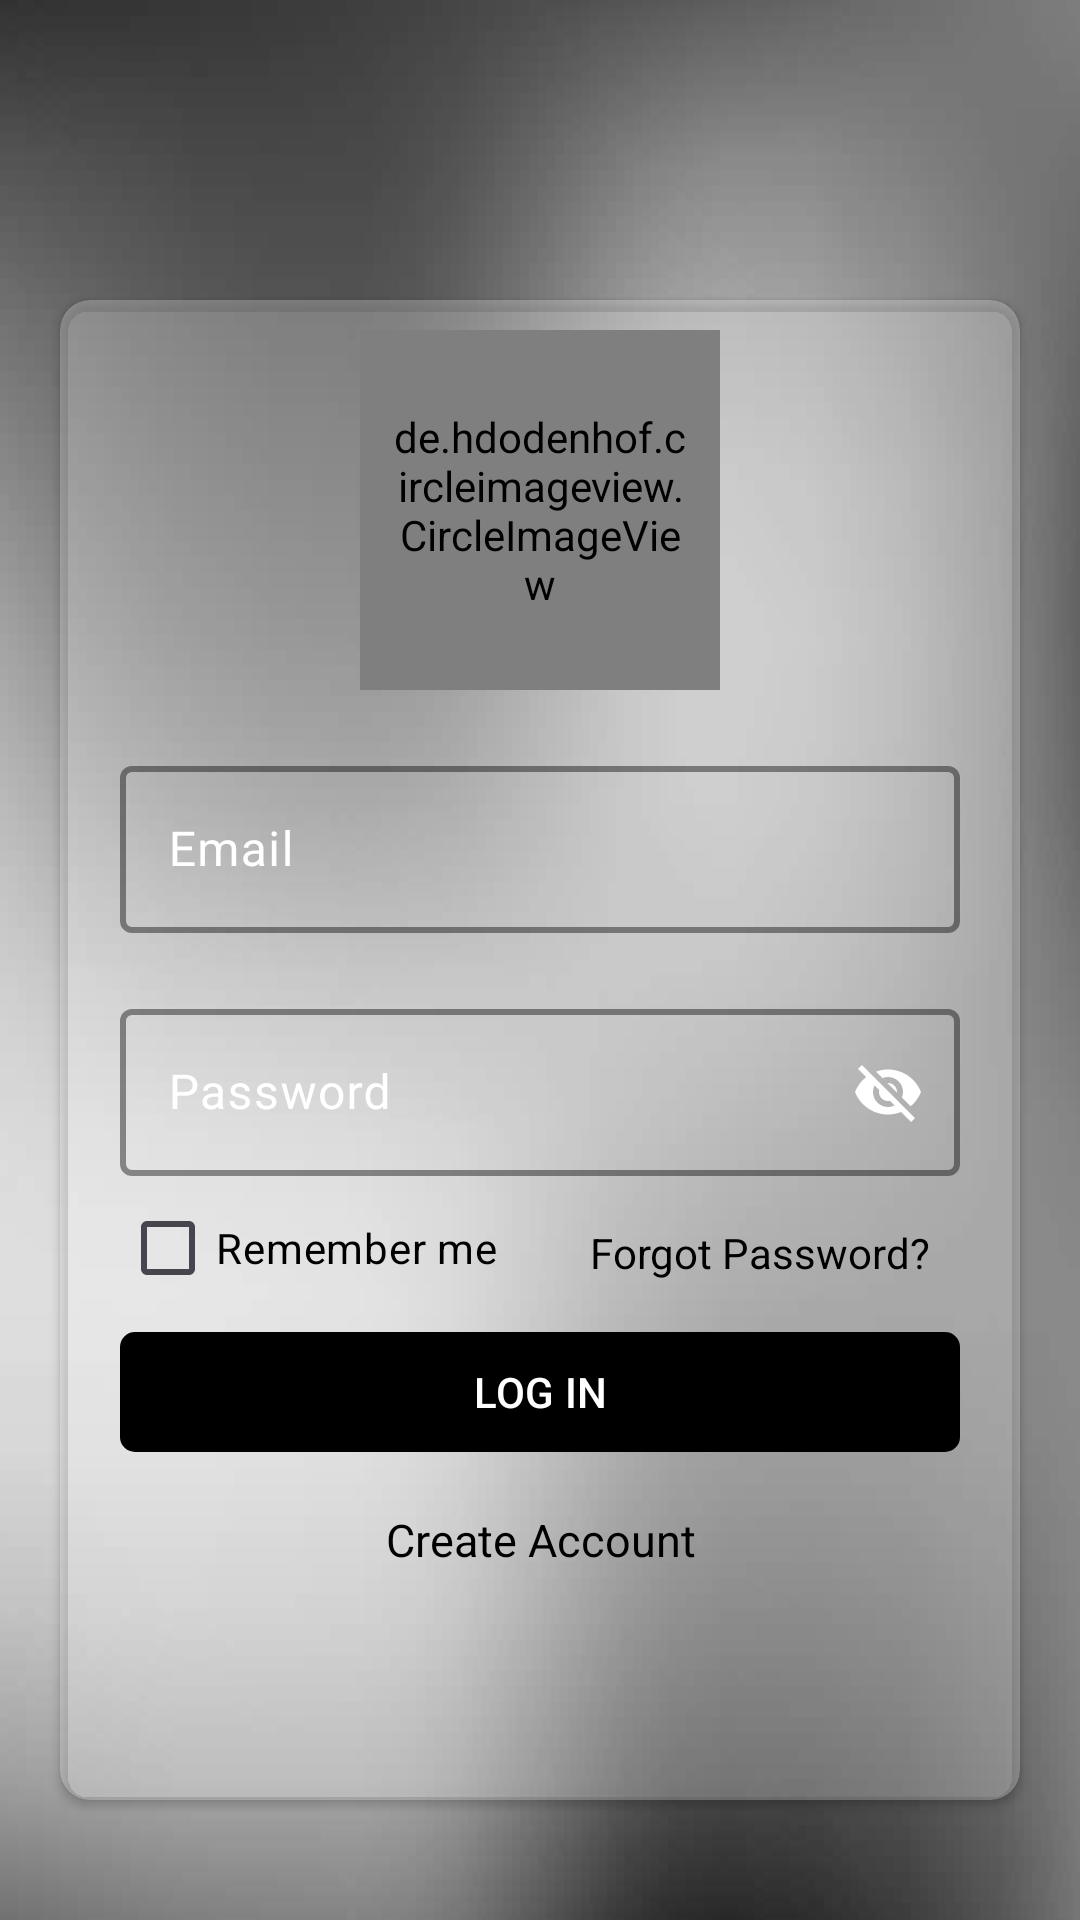

Write the Android layout XML for this screen, with the resource values it uses.
<!-- AndroidManifest.xml: application theme Theme.FirebaseSignUp -->
<!-- res/layout/activity_log_in.xml -->
<?xml version="1.0" encoding="utf-8"?>
<androidx.constraintlayout.widget.ConstraintLayout xmlns:android="http://schemas.android.com/apk/res/android"
    xmlns:app="http://schemas.android.com/apk/res-auto"
    xmlns:tools="http://schemas.android.com/tools"
    android:id="@+id/main"
    android:layout_width="match_parent"
    android:layout_height="match_parent"
    android:background="@drawable/bgcolor"
    tools:context=".LogIn">

    <androidx.cardview.widget.CardView
        android:id="@+id/loginCard"
        android:layout_width="match_parent"
        android:layout_height="500dp"

        app:cardCornerRadius="10dp"
        app:cardBackgroundColor="#40FFFFFF"
        android:elevation="20dp"
        android:layout_marginHorizontal="20dp"
        android:layout_marginTop="100dp"
        app:layout_constraintTop_toTopOf="parent"
        app:layout_constraintStart_toStartOf="parent"
        app:layout_constraintEnd_toEndOf="parent"
        >

        <androidx.constraintlayout.widget.ConstraintLayout
            android:layout_width="match_parent"
            android:layout_height="match_parent"
            android:clipChildren="false"
            android:clipToPadding="false">


            <de.hdodenhof.circleimageview.CircleImageView

                android:id="@+id/myCircularImage"
                android:layout_width="120dp"
                android:layout_height="120dp"
                android:src="@drawable/user"
                android:padding="10dp"
                app:civ_border_color="@color/black"
                app:civ_border_width="4dp"
                android:layout_marginTop="10dp"
                app:layout_constraintTop_toTopOf="parent"
                app:layout_constraintStart_toStartOf="parent"
                app:layout_constraintEnd_toEndOf="parent"

                >

            </de.hdodenhof.circleimageview.CircleImageView>

            <com.google.android.material.textfield.TextInputLayout
                android:id="@+id/emailId_layout"
                android:layout_width="match_parent"
                android:layout_height="wrap_content"
                android:layout_marginHorizontal="20dp"

                android:hint="Email"
                android:textColorHint="@color/white"
                app:boxStrokeColor="@color/white"
                app:boxStrokeWidth="2dp"
                android:layout_marginTop="20dp"
                app:layout_constraintTop_toBottomOf="@id/myCircularImage"
                app:layout_constraintStart_toStartOf="parent"
                app:layout_constraintEnd_toEndOf="parent">

                <com.google.android.material.textfield.TextInputEditText
                    android:id="@+id/emailId_input"
                    android:layout_width="match_parent"
                    android:layout_height="wrap_content"
                    android:inputType="textEmailAddress" />
            </com.google.android.material.textfield.TextInputLayout>

            <com.google.android.material.textfield.TextInputLayout
                android:id="@+id/password_layout"
                android:layout_width="match_parent"
                android:layout_height="wrap_content"
                android:layout_marginHorizontal="20dp"

                android:hint="Password"
                android:textColorHint="@color/white"
                app:boxStrokeColor="@color/white"
                app:boxStrokeWidth="2dp"
                android:layout_marginTop="20dp"
                app:endIconMode="password_toggle"
                app:endIconTint="@color/white"
                app:layout_constraintTop_toBottomOf="@id/emailId_layout"
                app:layout_constraintStart_toStartOf="parent"
                app:layout_constraintEnd_toEndOf="parent">

                <com.google.android.material.textfield.TextInputEditText
                    android:id="@+id/password_input_login"
                    android:layout_width="match_parent"
                    android:layout_height="wrap_content"
                    android:inputType="textEmailAddress" />
            </com.google.android.material.textfield.TextInputLayout>

            <CheckBox
                android:id="@+id/remember_me_checkbox"
                android:layout_width="wrap_content"
                android:layout_height="wrap_content"
                android:layout_marginStart="20dp"
                android:text="Remember me"
                android:textColor="@color/black"
                app:layout_constraintStart_toStartOf="parent"

                app:layout_constraintTop_toBottomOf="@id/password_layout"
                tools:ignore="TouchTargetSizeCheck" />

            <TextView
                android:id="@+id/forgot_passTv"
                android:layout_width="wrap_content"
                android:layout_height="wrap_content"
                android:text="Forgot Password?"
                android:layout_marginTop="16dp"
                android:textColor="@color/black"
                android:layout_marginEnd="30dp"
                app:layout_constraintTop_toBottomOf="@+id/password_layout"
                app:layout_constraintEnd_toEndOf="parent"/>

            <com.google.android.material.button.MaterialButton
                android:id="@+id/loginButton"
                android:layout_width="0dp"
                android:layout_height="wrap_content"
                android:text="LOG IN"
                android:textAllCaps="false"
                android:layout_marginHorizontal="20dp"
                android:textColor="@color/white"
                app:cornerRadius="5dp"
                app:backgroundTint="@color/black"
                app:strokeWidth="0dp"
                app:layout_constraintTop_toBottomOf="@id/remember_me_checkbox"

                app:layout_constraintStart_toStartOf="parent"
                app:layout_constraintEnd_toEndOf="parent" />

            <TextView
                android:id="@+id/createAccountTv"
                android:layout_width="wrap_content"
                android:layout_height="wrap_content"
                android:text="Create Account"
                android:textAlignment="center"
                android:textSize="15sp"
                android:textColor="@color/black"
                android:layout_marginTop="15dp"
                app:layout_constraintTop_toBottomOf="@+id/loginButton"
                app:layout_constraintStart_toStartOf="parent"
                app:layout_constraintEnd_toEndOf="parent"/>


        </androidx.constraintlayout.widget.ConstraintLayout>


    </androidx.cardview.widget.CardView>

</androidx.constraintlayout.widget.ConstraintLayout>
<!-- resources referenced by this layout -->
<resources>
  <!-- drawable bgcolor: jpg bitmap (drawable, 10227 bytes) -->
  <style name="Theme.FirebaseSignUp" parent="Base.Theme.FirebaseSignUp" />
  <style name="Base.Theme.FirebaseSignUp" parent="Theme.Material3.DayNight.NoActionBar">
          
          
      </style>
  <!-- not gathered from this repository: default colours our renderer supplied (Android Studio template values) -->
  <color name="black">#FF000000</color>
  <color name="white">#FFFFFFFF</color>
</resources>
